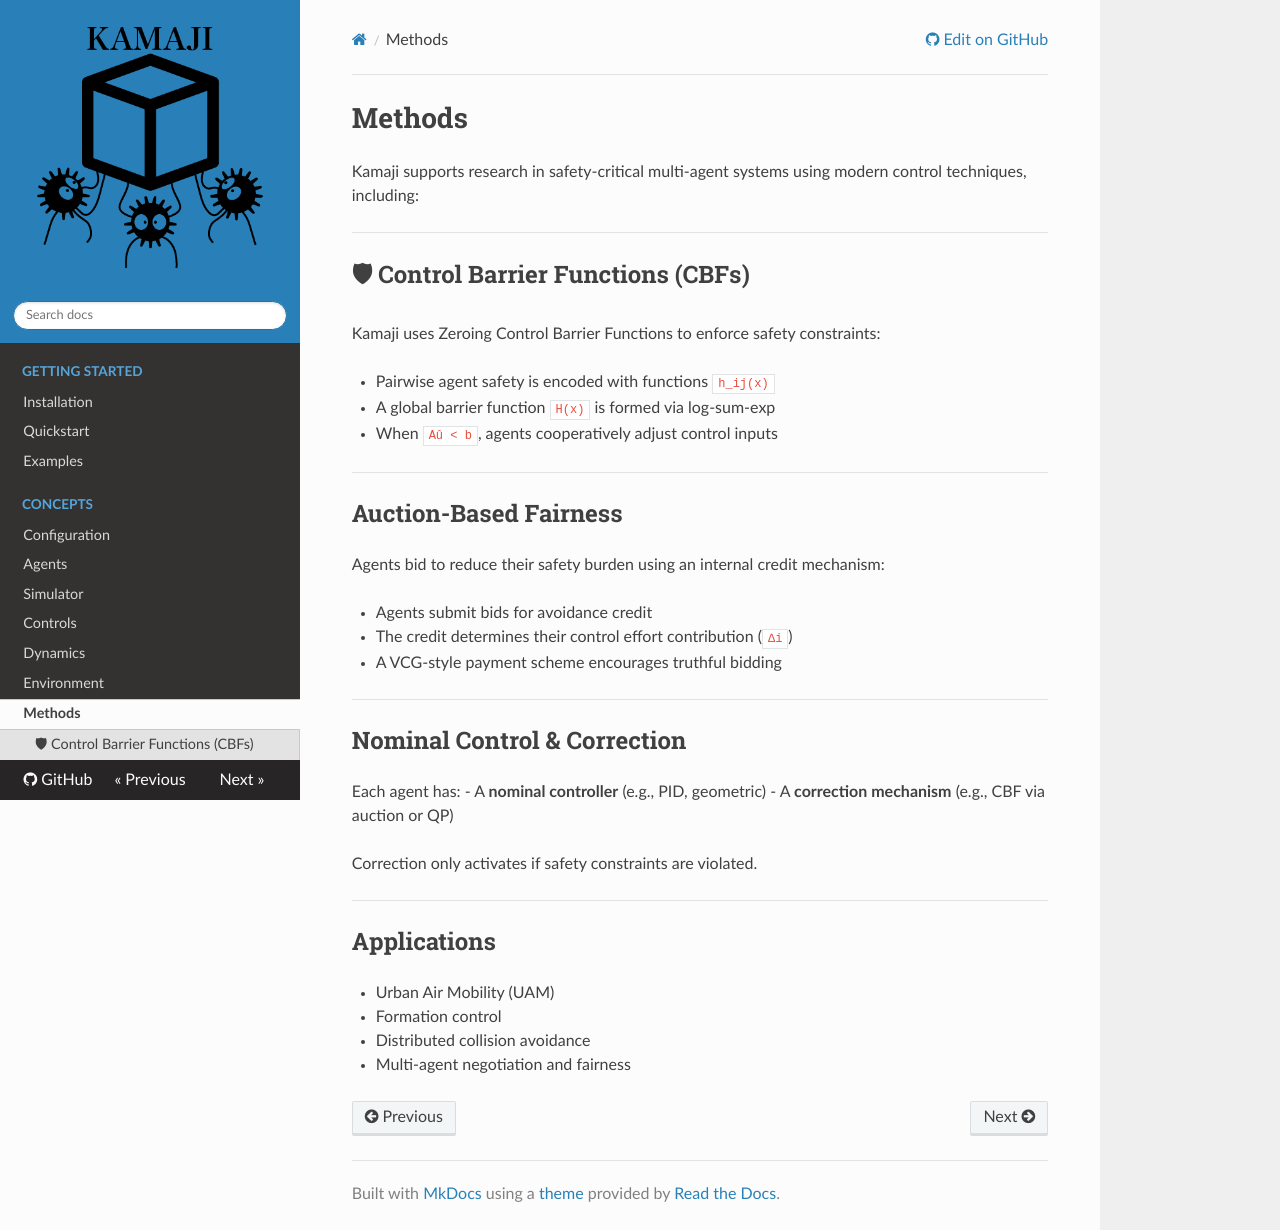

repository: JCorbin406/Kamaji · page: methods/index.html · generator: mkdocs

# Methods

Kamaji supports research in safety-critical multi-agent systems using modern control techniques, including:

---

## 🛡 Control Barrier Functions (CBFs)

Kamaji uses Zeroing Control Barrier Functions to enforce safety constraints:

- Pairwise agent safety is encoded with functions `h_ij(x)`
- A global barrier function `H(x)` is formed via log-sum-exp
- When `Aû < b`, agents cooperatively adjust control inputs

---

## Auction-Based Fairness

Agents bid to reduce their safety burden using an internal credit mechanism:

- Agents submit bids for avoidance credit
- The credit determines their control effort contribution (`∆i`)
- A VCG-style payment scheme encourages truthful bidding

---

## Nominal Control & Correction

Each agent has:
- A **nominal controller** (e.g., PID, geometric)
- A **correction mechanism** (e.g., CBF via auction or QP)

Correction only activates if safety constraints are violated.

---

## Applications

- Urban Air Mobility (UAM)
- Formation control
- Distributed collision avoidance
- Multi-agent negotiation and fairness
